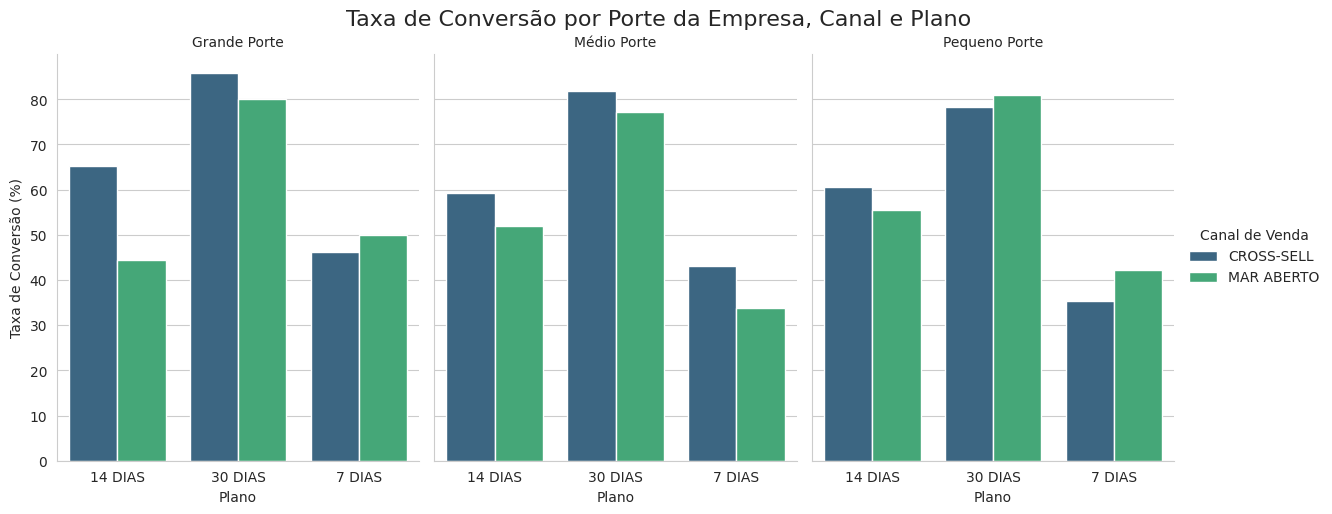

The script that saved this image:
import pandas as pd
import seaborn as sns
import matplotlib.pyplot as plt

# Dados completos e corrigidos com base na imagem
data = {
    'Porte da empresa': ['Grande Porte', 'Grande Porte', 'Grande Porte',
                         'Grande Porte', 'Grande Porte', 'Grande Porte',
                         'Médio Porte', 'Médio Porte', 'Médio Porte',
                         'Médio Porte', 'Médio Porte', 'Médio Porte',
                         'Pequeno Porte', 'Pequeno Porte', 'Pequeno Porte',
                         'Pequeno Porte', 'Pequeno Porte', 'Pequeno Porte'],
    'canal_venda': ['CROSS-SELL', 'CROSS-SELL', 'CROSS-SELL',
                    'MAR ABERTO', 'MAR ABERTO', 'MAR ABERTO',
                    'CROSS-SELL', 'CROSS-SELL', 'CROSS-SELL',
                    'MAR ABERTO', 'MAR ABERTO', 'MAR ABERTO',
                    'CROSS-SELL', 'CROSS-SELL', 'CROSS-SELL',
                    'MAR ABERTO', 'MAR ABERTO', 'MAR ABERTO'],
    'plano_ft': ['14 DIAS', '30 DIAS', '7 DIAS',
                 '14 DIAS', '30 DIAS', '7 DIAS',
                 '14 DIAS', '30 DIAS', '7 DIAS',
                 '14 DIAS', '30 DIAS', '7 DIAS',
                 '14 DIAS', '30 DIAS', '7 DIAS',
                 '14 DIAS', '30 DIAS', '7 DIAS'],
    'Conversão': [0.6522, 0.8571, 0.4615,
                  0.4444, 0.8000, 0.5000,
                  0.5914, 0.8182, 0.4318,
                  0.5190, 0.7714, 0.3378,
                  0.6064, 0.7831, 0.3542,
                  0.5556, 0.8095, 0.4211]
}

df = pd.DataFrame(data)

# Converter a conversão para porcentagem
df['Conversão'] = df['Conversão'] * 100

# Criar o gráfico usando Seaborn
sns.set_style("whitegrid")
g = sns.catplot(
    data=df,
    x="plano_ft",
    y="Conversão",
    hue="canal_venda",
    col="Porte da empresa",
    kind="bar",
    height=5,
    aspect=0.8,
    palette="viridis"
)

# Adicionar título e ajustar os rótulos
g.fig.suptitle('Taxa de Conversão por Porte da Empresa, Canal e Plano', y=1.02, fontsize=16)
g.set_axis_labels("Plano", "Taxa de Conversão (%)")
g.set_titles(col_template='{col_name}')
g.legend.set_title("Canal de Venda")

# Exibir o gráfico
plt.show()
